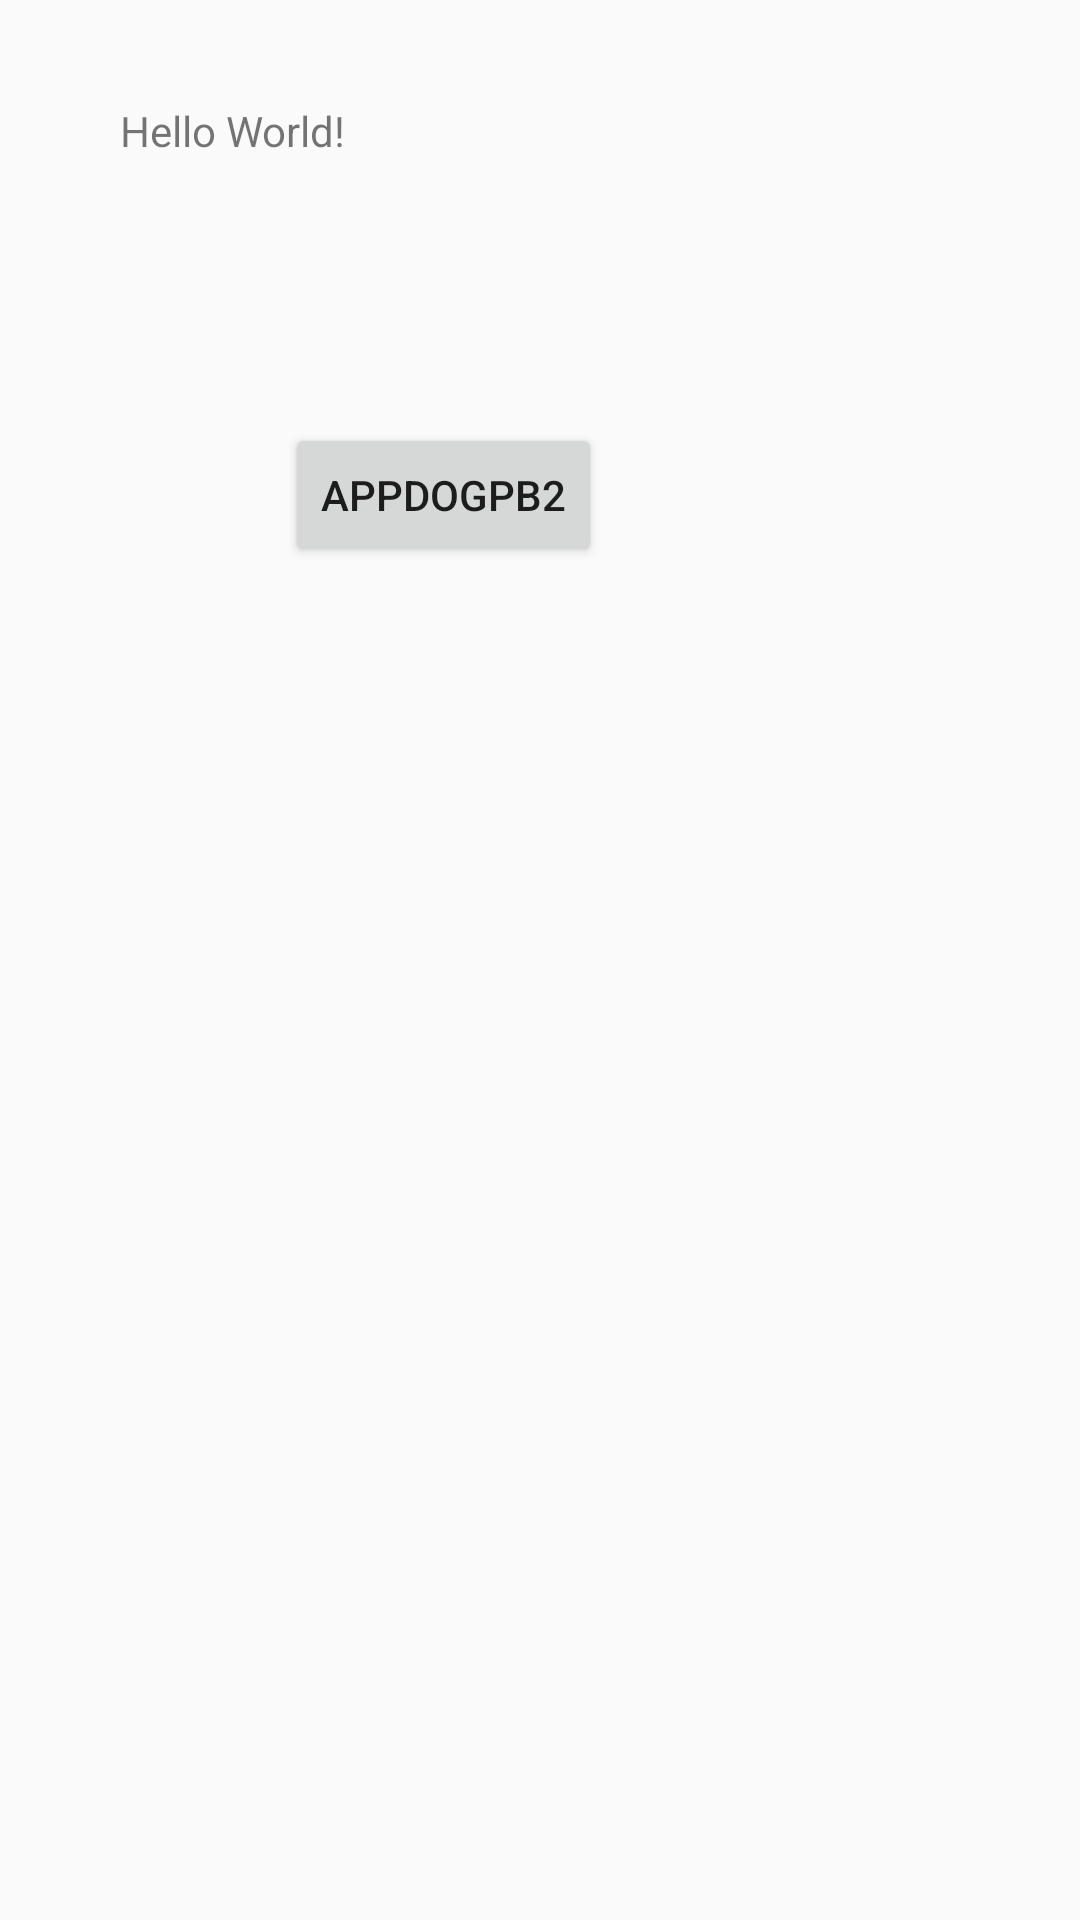

This screen was rendered from an Android layout file. Write that file and the resources it references.
<!-- AndroidManifest.xml: application theme AppTheme -->
<!-- res/layout/activity_main.xml -->
<?xml version="1.0" encoding="utf-8"?>
<RelativeLayout xmlns:android="http://schemas.android.com/apk/res/android"
    xmlns:app="http://schemas.android.com/apk/res-auto"
    xmlns:tools="http://schemas.android.com/tools"
    android:layout_width="match_parent"
    android:layout_height="match_parent"
    tools:context=".MainActivity">

    <TextView
        android:layout_width="wrap_content"
        android:layout_height="wrap_content"
        android:layout_alignParentStart="true"
        android:layout_alignParentTop="true"
        android:layout_marginStart="40dp"
        android:layout_marginTop="34dp"
        android:text="Hello World!"
        app:layout_constraintBottom_toBottomOf="parent"
        app:layout_constraintLeft_toLeftOf="parent"
        app:layout_constraintRight_toRightOf="parent"
        app:layout_constraintTop_toTopOf="parent" />

    <Button
        android:id="@+id/button1"
        android:layout_width="wrap_content"
        android:layout_height="wrap_content"
        android:layout_alignParentStart="true"
        android:layout_alignParentTop="true"
        android:layout_marginStart="95dp"
        android:layout_marginTop="141dp"
        android:onClick="SegundoView"
        android:text="@string/app_name" />

</RelativeLayout>
<!-- resources referenced by this layout -->
<resources>
  <string name="app_name">AppDOGPb2</string>
  <style name="AppTheme" parent="Theme.AppCompat.Light.NoActionBar">
          
          <item name="colorPrimary">@color/colorPrimary</item>
          <item name="colorPrimaryDark">@color/colorPrimaryDark</item>
          <item name="colorAccent">@color/colorAccent</item>
          <item name="colorPrimaryVariant">@color/primary_light</item>
      </style>
  <!-- not gathered from this repository: default colours our renderer supplied (Android Studio template values) -->
  <color name="colorPrimary">#FF6200EE</color>
  <color name="colorPrimaryDark">#FF3700B3</color>
  <color name="colorAccent">#FF03DAC5</color>
</resources>
